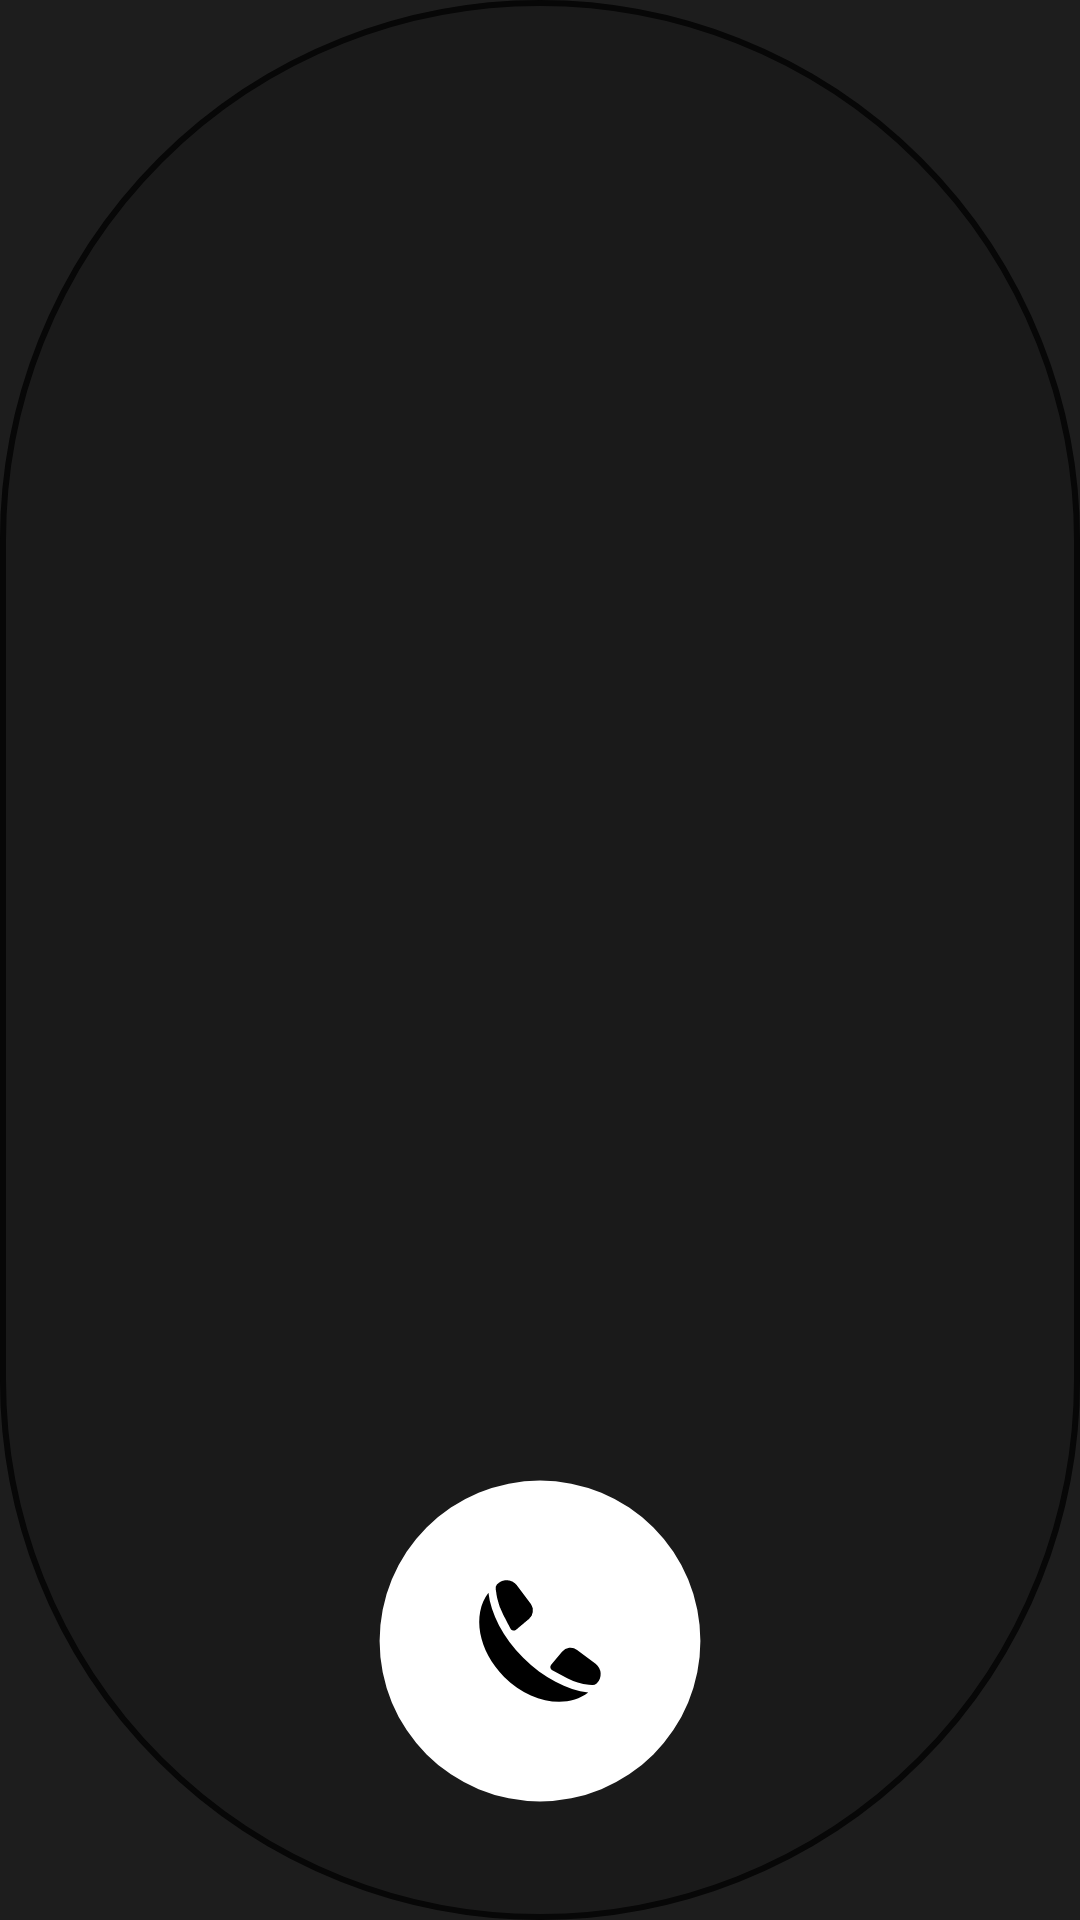

The Android layout XML behind this screen, and the referenced resources:
<!-- AndroidManifest.xml: application theme AppTheme -->
<!-- res/layout/contact_rounded_widget_r.xml -->
<?xml version="1.0" encoding="utf-8"?>
<RelativeLayout android:theme="@style/AppTheme.Overlay" android:id="@+id/root_view" android:layout_width="fill_parent" android:layout_height="fill_parent"
  xmlns:android="http://schemas.android.com/apk/res/android">
    <ImageView android:id="@+id/background_image_improve" android:visibility="gone" android:layout_width="fill_parent" android:layout_height="fill_parent" android:src="@drawable/rounded_bg_20" android:layout_centerInParent="true" />
    <ImageView android:id="@+id/background_image_improve_light" android:visibility="gone" android:layout_width="fill_parent" android:layout_height="fill_parent" android:src="@drawable/rounded_bg_20_light_r" android:layout_centerInParent="true" />
    <ImageView android:id="@+id/background_image" android:layout_width="fill_parent" android:layout_height="fill_parent" android:src="@drawable/rounder_glow_bg8_36" android:layout_centerInParent="true" />
    <ImageView android:id="@+id/background_border" android:layout_width="fill_parent" android:layout_height="fill_parent" android:src="@drawable/rounded_for_all_with_border" android:layout_centerInParent="true" />
    <RelativeLayout android:id="@+id/avatar_image_bg" android:layout_width="fill_parent" android:layout_height="fill_parent">
        <ImageView android:id="@+id/avatar_image" android:background="@drawable/avatar_bg2" android:layout_width="fill_parent" android:layout_height="fill_parent" android:scaleType="centerCrop" android:adjustViewBounds="true" android:layout_centerInParent="true" android:clipToOutline="true" />
    </RelativeLayout>
    <RelativeLayout android:layout_width="wrap_content" android:layout_height="wrap_content" android:layout_alignParentBottom="true" android:layout_centerInParent="true">
        <ImageView android:id="@+id/call_icon" android:layout_width="wrap_content" android:layout_height="wrap_content" android:src="@drawable/call_icon_4" />
    </RelativeLayout>
</RelativeLayout>
<!-- resources referenced by this layout -->
<resources>
  <!-- drawable avatar_bg2 (drawable) -->
  <?xml version="1.0" encoding="utf-8"?>
  <shape
    xmlns:android="http://schemas.android.com/apk/res/android">
      <corners android:radius="1000.0dip" />
  </shape>
  <!-- drawable rounded_bg_20_light_r (drawable) -->
  <?xml version="1.0" encoding="utf-8"?>
  <shape android:shape="rectangle"
    xmlns:android="http://schemas.android.com/apk/res/android">
      <solid android:color="#33000000" />
      <corners android:radius="1000.0dip" />
  </shape>
  <color name="black75">#BF000000</color>
  <color name="black">#000000</color>
  <color name="clock_face_bg_color">#1A1A1A</color>
  <color name="bg_color">#1C1E1F</color>
  <color name="md_theme_background">#1d1d1d</color>
  <color name="md_theme_surface">#1d1d1d</color>
  <color name="md_theme_onSurface">#f1f1f1</color>
  <color name="md_theme_primary">#ff0049</color>
  <color name="md_theme_onPrimary">#ffffff</color>
  <color name="md_theme_error">#ba1a1a</color>
  <color name="md_theme_errorContainer">#ffdad6</color>
  <color name="md_theme_onError">#ffffff</color>
  <color name="md_theme_onErrorContainer">#410002</color>
  <color name="md_theme_onBackground">#f1f1f1</color>
  <color name="md_theme_inverseSurface">#f1f1f1</color>
  <color name="md_theme_inverseOnSurface">#1d1d1d</color>
  <color name="md_theme_inversePrimary">#ff0049</color>
  <color name="md_theme_primaryContainer">#ff0049</color>
  <color name="md_theme_onPrimaryContainer">#ffffff</color>
  <color name="md_theme_secondary">#6c696d</color>
  <color name="md_theme_onSecondary">#ffffff</color>
  <color name="md_theme_secondaryContainer">#3b393e</color>
  <color name="md_theme_onSecondaryContainer">#f1f1f1</color>
  <color name="md_theme_tertiary">#2c2b2d</color>
  <color name="md_theme_onTertiary">#f1f1f1</color>
  <color name="md_theme_tertiaryContainer">#2c2b2d</color>
  <color name="md_theme_onTertiaryContainer">#f1f1f1</color>
  <color name="md_theme_outline">#3b393e</color>
  <color name="md_theme_outlineVariant">#2c2b2d</color>
  <color name="md_theme_surfaceVariant">#2c2b2d</color>
  <color name="md_theme_onSurfaceVariant">#f1f1f1</color>
  <color name="md_theme_onPrimaryFixed">#ffffff</color>
  <color name="md_theme_onPrimaryFixedVariant">#ffffff</color>
  <color name="md_theme_onSecondaryFixed">#ffffff</color>
  <color name="md_theme_onSecondaryFixedVariant">#f1f1f1</color>
  <color name="md_theme_onTertiaryFixed">#ffffff</color>
  <color name="md_theme_onTertiaryFixedVariant">#f1f1f1</color>
  <color name="md_theme_primaryFixed">#ff0049</color>
  <color name="md_theme_primaryFixedDim">#cc003a</color>
  <color name="md_theme_secondaryFixed">#6c696d</color>
  <color name="md_theme_secondaryFixedDim">#5a5860</color>
  <color name="md_theme_tertiaryFixed">#2c2b2d</color>
  <color name="md_theme_tertiaryFixedDim">#232224</color>
  <color name="md_theme_surfaceBright">#3b393e</color>
  <color name="md_theme_surfaceContainer">#2c2b2d</color>
  <color name="md_theme_surfaceContainerHigh">#3b393e</color>
  <color name="md_theme_surfaceContainerHighest">#4a484d</color>
  <color name="md_theme_surfaceContainerLow">#232224</color>
  <color name="md_theme_surfaceContainerLowest">#1a191b</color>
  <color name="md_theme_surfaceDim">#1d1d1d</color>
  <color name="bg_color_1">#2A2D2E</color>
  <color name="bg_color_1_dark">#2A2D2E</color>
  <color name="bg_color_2">#6A6A6B</color>
  <color name="bg_color_2_dark">#6A6A6B</color>
  <color name="bg_color_3">#3A3B3D</color>
  <color name="bg_color_inverse">#f1f1f1</color>
  <color name="bg_color_ui">#ececec</color>
  <color name="card_ui">#2c2b2d</color>
  <color name="redf">#E22E31</color>
  <color name="red_light">#f1f1f1</color>
</resources>
